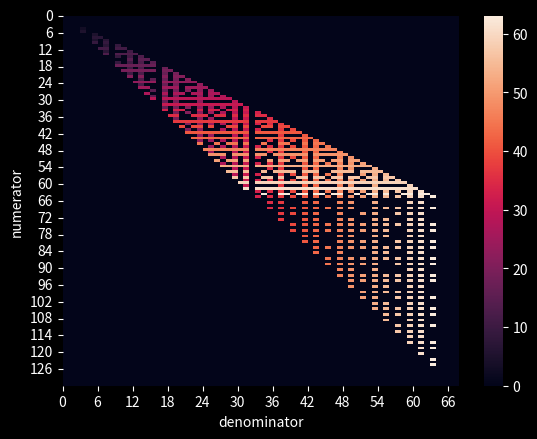

Recreate this plot in Python.
from fractions import Fraction
import numpy as np
from itertools import combinations
import matplotlib.pyplot as plt
import seaborn as sns
plt.style.use("dark_background")



def harm_to_cents(harm):
    return np.round(1200*np.log2(harm) % 1200, 2)

pow_two = [1, 2,4,8,16,32,64,128]

all_harmonics = list(range(1,64))
max_H = 64 
all_harmonics = list(range(1, max_H))
print(all_harmonics)

def reduce(harm):
    left = [p for p in pow_two if p <= harm]
    return Fraction(harm, max(left))


def get_unique_hseries():
    out = []
    for h in all_harmonics:
        rh = reduce(h)
        if rh not in out:
            out.append(rh)
    return out

unique_harms = get_unique_hseries()
unique_harms = [Fraction(1,1), Fraction(2,1)] + unique_harms[1:]
print(unique_harms)

def print_harm(frac):
    print(frac.numerator,'/', frac.denominator,' ', end = '')


viz_padding = 4
xrange = max_H*2 + viz_padding
yrange = max_H*1 + viz_padding

matrix_viz = np.zeros((xrange,yrange))
new_diff = []
for i in range(2,len(unique_harms)):
    print(unique_harms[i])
    new_iteration_intervals = []
    uh_combs = combinations(unique_harms[:i+1],2)
    for uhc in uh_combs:
        #print(uhc)
        diff = max(uhc) / min(uhc)
        if (diff not in unique_harms) and (diff not in new_diff):
            new_diff.append(diff)
            new_iteration_intervals.append(diff)
        # move the smaller one up an octave and divide by the previously biggest one!
        diff =  2*min(uhc) / max(uhc)
        if (diff not in unique_harms) and (diff not in new_diff):
            new_diff.append(diff)
            new_iteration_intervals.append(diff)
    #print([print_harm(nii) for nii in new_iteration_intervals])
    print(new_iteration_intervals)
    cents = [harm_to_cents(float(ii)) for ii in new_iteration_intervals]
    #plt.scatter(cents, [unique_harms[i].numerator]*len(new_iteration_intervals))
    for nii in new_iteration_intervals:
        matrix_viz[nii.numerator, nii.denominator] = unique_harms[i].numerator 



#sns.heatmap(np.flipud(matrix_viz))
sns.heatmap(matrix_viz)
xlab = np.arange(0,yrange,6)
ylab = np.arange(0,xrange,6)
plt.xticks(xlab, labels = xlab)
plt.yticks(ylab, labels = ylab)

plt.ylabel('numerator')
plt.xlabel('denominator')

plt.show()

#print('new difference intervals:')
#print(new_diff)
